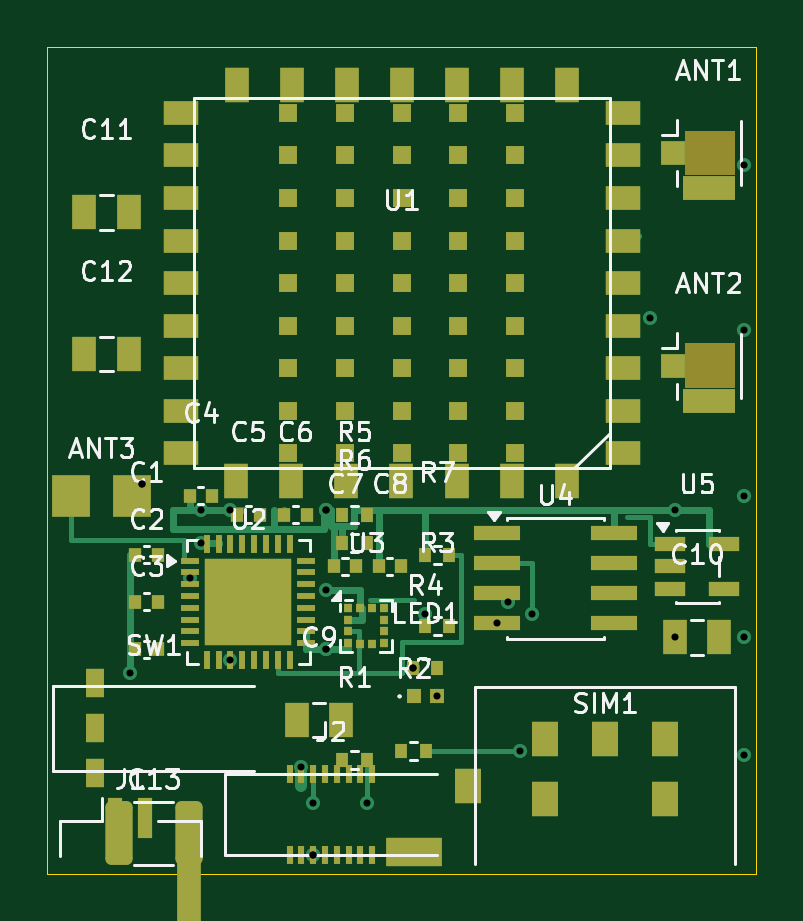
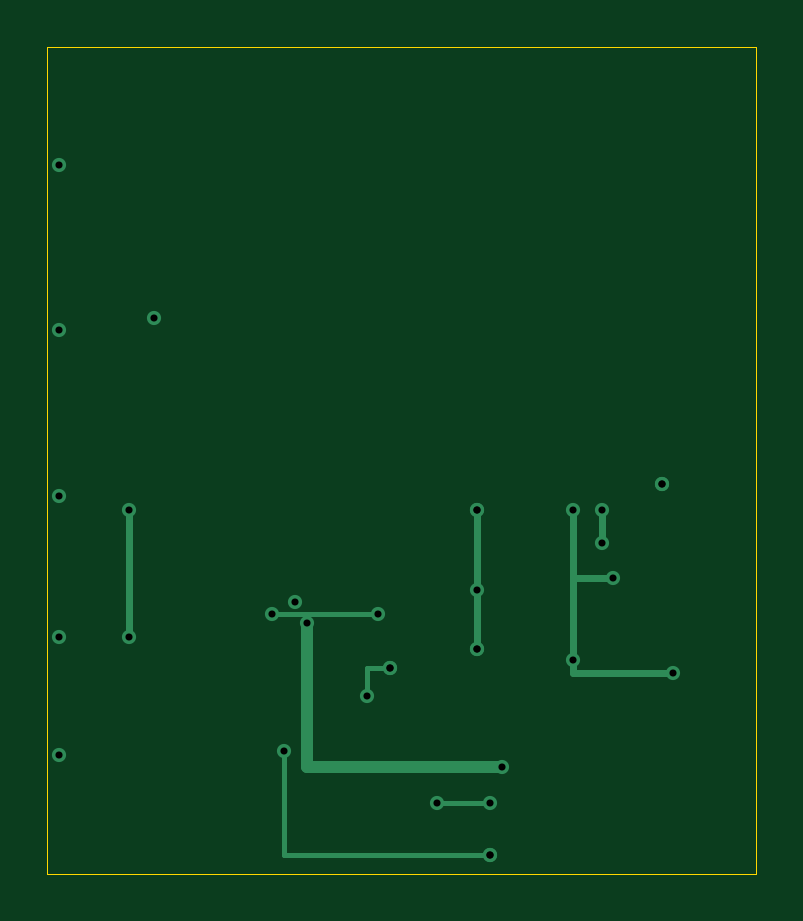
Circuit board: 10 layer files. Board 30.0 x 35.0 mm.
- bottom_copper: lte-m-cat-tracker-B_Cu.gbl (2462 bytes)
- bottom_mask: lte-m-cat-tracker-B_Mask.gbs (467 bytes)
- paste: lte-m-cat-tracker-B_Paste.gbp (462 bytes)
- bottom_silk: lte-m-cat-tracker-B_Silkscreen.gbo (463 bytes)
- outline: lte-m-cat-tracker-Edge_Cuts.gm1 (567 bytes)
- top_copper: lte-m-cat-tracker-F_Cu.gtl (17210 bytes)
- top_mask: lte-m-cat-tracker-F_Mask.gts (7807 bytes)
- paste: lte-m-cat-tracker-F_Paste.gtp (7505 bytes)
- top_silk: lte-m-cat-tracker-F_Silkscreen.gto (43162 bytes)
- drill: lte-m-cat-tracker.drl (735 bytes)

=== bottom_copper: lte-m-cat-tracker-B_Cu.gbl ===
%TF.GenerationSoftware,KiCad,Pcbnew,10.0.3*%
%TF.CreationDate,2026-06-08T18:32:01+09:00*%
%TF.ProjectId,lte-m-cat-tracker,6c74652d-6d2d-4636-9174-2d747261636b,rev?*%
%TF.SameCoordinates,Original*%
%TF.FileFunction,Copper,L2,Bot*%
%TF.FilePolarity,Positive*%
%FSLAX46Y46*%
G04 Gerber Fmt 4.6, Leading zero omitted, Abs format (unit mm)*
G04 Created by KiCad (PCBNEW 10.0.3) date 2026-06-08 18:32:01*
%MOMM*%
%LPD*%
G01*
G04 APERTURE LIST*
%TA.AperFunction,ViaPad*%
%ADD10C,0.600000*%
%TD*%
%TA.AperFunction,Conductor*%
%ADD11C,0.200000*%
%TD*%
%TA.AperFunction,Conductor*%
%ADD12C,0.500000*%
%TD*%
%TA.AperFunction,Conductor*%
%ADD13C,0.300000*%
%TD*%
G04 APERTURE END LIST*
D10*
%TO.N,PROG*%
X15990000Y-24000000D03*
X20500000Y-24000000D03*
%TO.N,GND*%
X29500000Y-25000000D03*
X29500000Y-12000000D03*
X4000000Y-18500000D03*
X29500000Y-19000000D03*
X4000000Y-18500000D03*
X29500000Y-30000000D03*
X19500000Y-23500000D03*
X25500000Y-11500000D03*
X29500000Y-5000000D03*
%TO.N,VUSB*%
X10750000Y-30500000D03*
X19025000Y-24405000D03*
%TO.N,CC1*%
X13510000Y-32000000D03*
X11250000Y-32000000D03*
%TO.N,CC2*%
X11250000Y-34200000D03*
X11250000Y-34200000D03*
X20000000Y-29800000D03*
%TO.N,+3.3V*%
X26550000Y-25000000D03*
X3500000Y-26500000D03*
X7750000Y-25950000D03*
X11800000Y-19600000D03*
X11800000Y-19600000D03*
X11800000Y-23000000D03*
X6500000Y-19600000D03*
X11800000Y-25500000D03*
X7750000Y-19600000D03*
X11800000Y-25500000D03*
X6050000Y-22500000D03*
X6500000Y-21000000D03*
X26550000Y-19600000D03*
%TO.N,LED_ANODE*%
X15490000Y-26300000D03*
X15490000Y-26300000D03*
X16485000Y-27500000D03*
%TD*%
%TO.N,PROG*%
D11*
X15990000Y-24000000D02*
X20500000Y-24000000D01*
%TO.N,VUSB*%
D12*
X10750000Y-30500000D02*
X19025000Y-30500000D01*
X19025000Y-30500000D02*
X19025000Y-24405000D01*
%TO.N,CC1*%
D11*
X13510000Y-32000000D02*
X11250000Y-32000000D01*
%TO.N,CC2*%
X20000000Y-29800000D02*
X20000000Y-34200000D01*
X20000000Y-34200000D02*
X11250000Y-34200000D01*
%TO.N,+3.3V*%
D13*
X6500000Y-19600000D02*
X6500000Y-21000000D01*
X7750000Y-19600000D02*
X7750000Y-25950000D01*
X11800000Y-19600000D02*
X11800000Y-25500000D01*
X7750000Y-25950000D02*
X7750000Y-26500000D01*
X11800000Y-19600000D02*
X11800000Y-25500000D01*
X26550000Y-19600000D02*
X26550000Y-25000000D01*
X6050000Y-22500000D02*
X7750000Y-22500000D01*
X7750000Y-26500000D02*
X3500000Y-26500000D01*
%TO.N,LED_ANODE*%
D11*
X15490000Y-26300000D02*
X16485000Y-26300000D01*
X16485000Y-26300000D02*
X16485000Y-27500000D01*
%TD*%
M02*

=== bottom_mask: lte-m-cat-tracker-B_Mask.gbs ===
%TF.GenerationSoftware,KiCad,Pcbnew,10.0.3*%
%TF.CreationDate,2026-06-08T18:32:01+09:00*%
%TF.ProjectId,lte-m-cat-tracker,6c74652d-6d2d-4636-9174-2d747261636b,rev?*%
%TF.SameCoordinates,Original*%
%TF.FileFunction,Soldermask,Bot*%
%TF.FilePolarity,Negative*%
%FSLAX46Y46*%
G04 Gerber Fmt 4.6, Leading zero omitted, Abs format (unit mm)*
G04 Created by KiCad (PCBNEW 10.0.3) date 2026-06-08 18:32:01*
%MOMM*%
%LPD*%
G01*
G04 APERTURE LIST*
G04 APERTURE END LIST*
M02*

=== paste: lte-m-cat-tracker-B_Paste.gbp ===
%TF.GenerationSoftware,KiCad,Pcbnew,10.0.3*%
%TF.CreationDate,2026-06-08T18:32:01+09:00*%
%TF.ProjectId,lte-m-cat-tracker,6c74652d-6d2d-4636-9174-2d747261636b,rev?*%
%TF.SameCoordinates,Original*%
%TF.FileFunction,Paste,Bot*%
%TF.FilePolarity,Positive*%
%FSLAX46Y46*%
G04 Gerber Fmt 4.6, Leading zero omitted, Abs format (unit mm)*
G04 Created by KiCad (PCBNEW 10.0.3) date 2026-06-08 18:32:01*
%MOMM*%
%LPD*%
G01*
G04 APERTURE LIST*
G04 APERTURE END LIST*
M02*

=== bottom_silk: lte-m-cat-tracker-B_Silkscreen.gbo ===
%TF.GenerationSoftware,KiCad,Pcbnew,10.0.3*%
%TF.CreationDate,2026-06-08T18:32:01+09:00*%
%TF.ProjectId,lte-m-cat-tracker,6c74652d-6d2d-4636-9174-2d747261636b,rev?*%
%TF.SameCoordinates,Original*%
%TF.FileFunction,Legend,Bot*%
%TF.FilePolarity,Positive*%
%FSLAX46Y46*%
G04 Gerber Fmt 4.6, Leading zero omitted, Abs format (unit mm)*
G04 Created by KiCad (PCBNEW 10.0.3) date 2026-06-08 18:32:01*
%MOMM*%
%LPD*%
G01*
G04 APERTURE LIST*
G04 APERTURE END LIST*
M02*

=== outline: lte-m-cat-tracker-Edge_Cuts.gm1 ===
%TF.GenerationSoftware,KiCad,Pcbnew,10.0.3*%
%TF.CreationDate,2026-06-08T18:32:01+09:00*%
%TF.ProjectId,lte-m-cat-tracker,6c74652d-6d2d-4636-9174-2d747261636b,rev?*%
%TF.SameCoordinates,Original*%
%TF.FileFunction,Profile,NP*%
%FSLAX46Y46*%
G04 Gerber Fmt 4.6, Leading zero omitted, Abs format (unit mm)*
G04 Created by KiCad (PCBNEW 10.0.3) date 2026-06-08 18:32:01*
%MOMM*%
%LPD*%
G01*
G04 APERTURE LIST*
%TA.AperFunction,Profile*%
%ADD10C,0.050000*%
%TD*%
G04 APERTURE END LIST*
D10*
X0Y0D02*
X30000000Y0D01*
X30000000Y-35000000D01*
X0Y-35000000D01*
X0Y0D01*
M02*

=== top_copper: lte-m-cat-tracker-F_Cu.gtl (17210 bytes, source omitted) ===
=== top_mask: lte-m-cat-tracker-F_Mask.gts (7807 bytes, source omitted) ===
=== paste: lte-m-cat-tracker-F_Paste.gtp (7505 bytes, source omitted) ===
=== top_silk: lte-m-cat-tracker-F_Silkscreen.gto (43162 bytes, source omitted) ===
=== drill: lte-m-cat-tracker.drl ===
M48
; DRILL file KiCad 10.0.3 date 2026-06-08T18:32:02
; FORMAT={-:-/ absolute / metric / decimal}
; #@! TF.CreationDate,2026-06-08T18:32:02+09:00
; #@! TF.GenerationSoftware,Kicad,Pcbnew,10.0.3
; #@! TF.FileFunction,MixedPlating,1,2
FMAT,2
METRIC
; #@! TA.AperFunction,Plated,PTH,ViaDrill
T1C0.300
%
G90
G05
T1
X3.5Y-26.5
X4.0Y-18.5
X4.0Y-18.5
X6.05Y-22.5
X6.5Y-19.6
X6.5Y-21.0
X7.75Y-19.6
X7.75Y-25.95
X10.75Y-30.5
X11.25Y-32.0
X11.25Y-34.2
X11.25Y-34.2
X11.8Y-19.6
X11.8Y-19.6
X11.8Y-23.0
X11.8Y-25.5
X11.8Y-25.5
X13.51Y-32.0
X15.49Y-26.3
X15.49Y-26.3
X15.99Y-24.0
X16.485Y-27.5
X19.025Y-24.405
X19.5Y-23.5
X20.0Y-29.8
X20.5Y-24.0
X25.5Y-11.5
X26.55Y-19.6
X26.55Y-25.0
X29.5Y-5.0
X29.5Y-12.0
X29.5Y-19.0
X29.5Y-25.0
X29.5Y-30.0
M30
